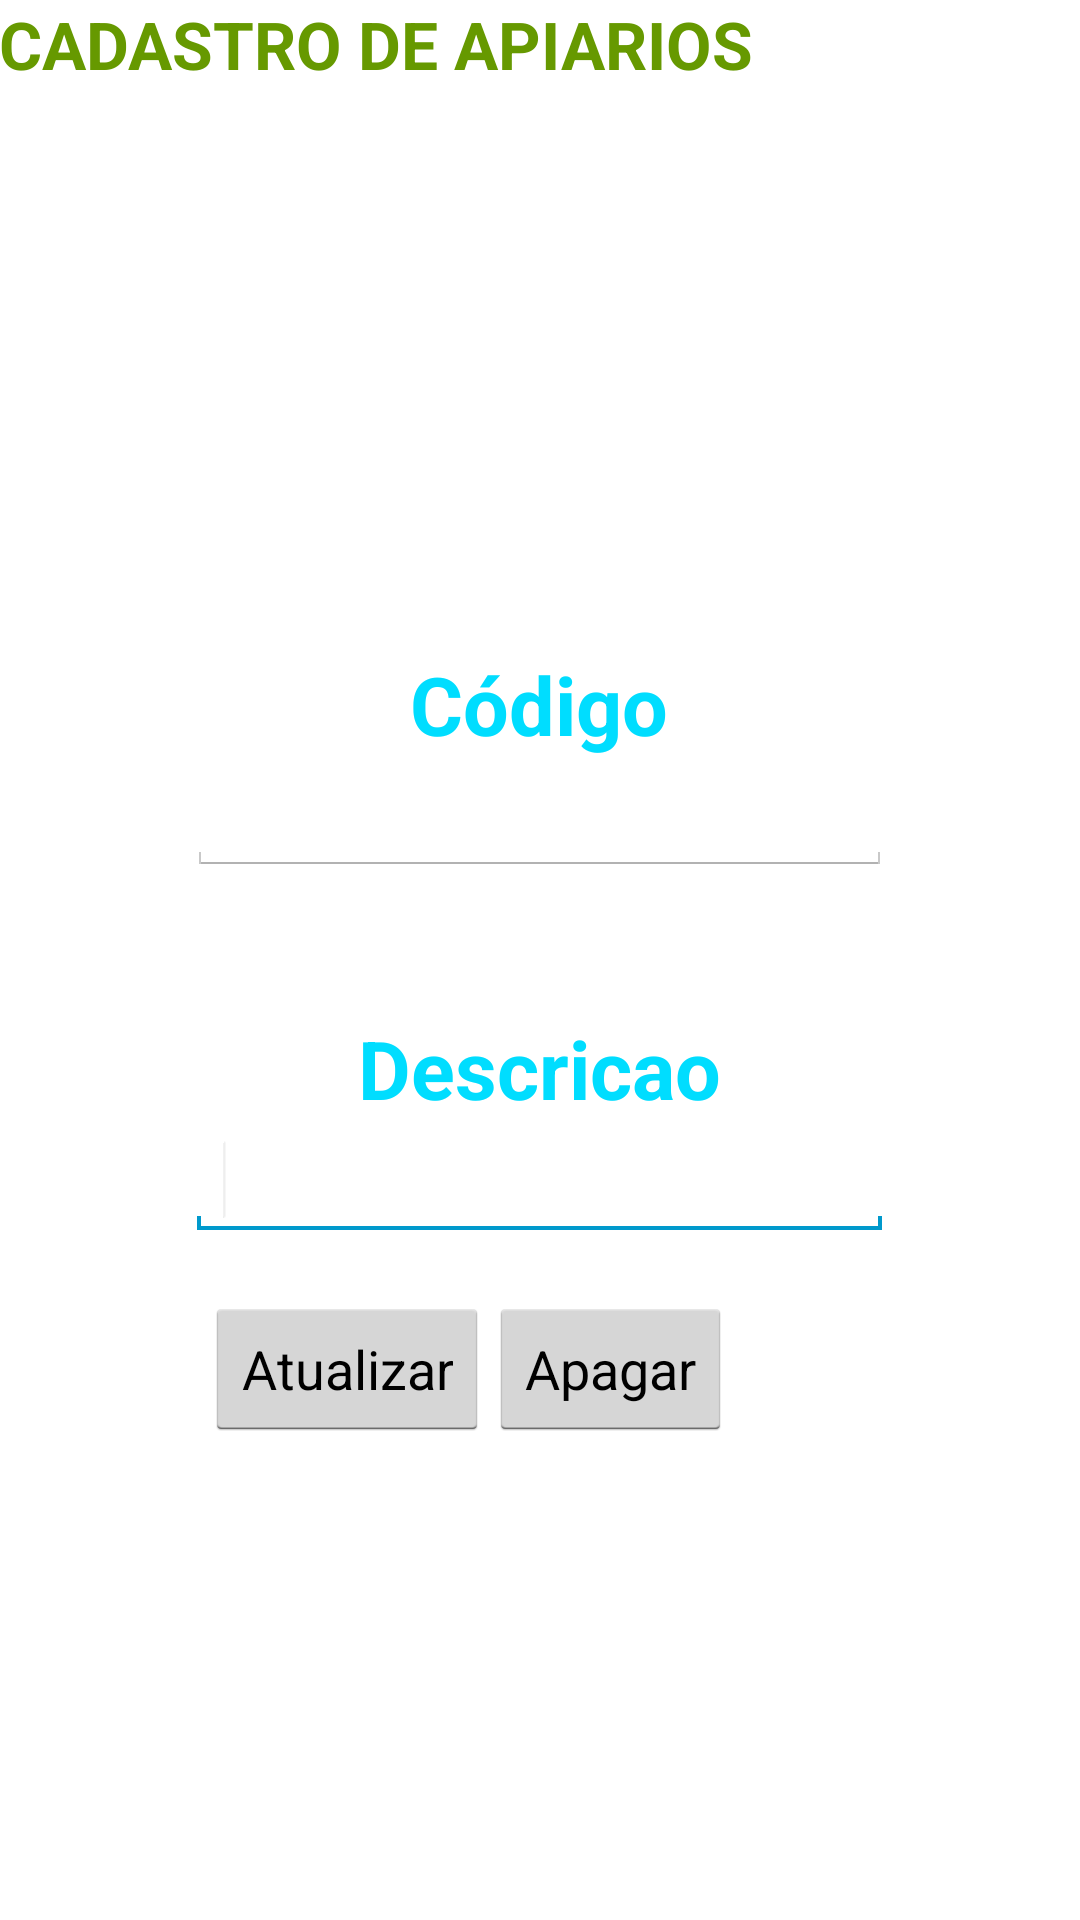

Write the Android layout XML for this screen, with the resource values it uses.
<!-- AndroidManifest.xml: application theme AppTheme -->
<!-- res/layout/activity_editar_apiario.xml -->
<RelativeLayout xmlns:android="http://schemas.android.com/apk/res/android"
    xmlns:tools="http://schemas.android.com/tools"

    android:layout_width="match_parent"
    android:layout_height="match_parent"
    android:paddingLeft="@dimen/activity_horizontal_margin"
    android:paddingRight="@dimen/activity_horizontal_margin"
    android:paddingTop="@dimen/activity_vertical_margin"
    android:paddingBottom="@dimen/activity_vertical_margin"
    tools:context="project.br.siga.Apiario"
    android:weightSum="1">


    <TextView
        android:layout_width="wrap_content"
        android:layout_height="wrap_content"
        android:textAppearance="?android:attr/textAppearanceLarge"
        android:text="CADASTRO DE APIARIOS"
        android:textColor="@android:color/holo_green_dark"
        android:textStyle="bold"
        android:id="@+id/textView"
        android:layout_gravity="center_horizontal" />

    <LinearLayout
        android:orientation="vertical"
        android:layout_width="wrap_content"
        android:layout_height="wrap_content"
        android:layout_centerVertical="true"
        android:layout_centerHorizontal="true"
        android:id="@+id/linearLayout">

        <TextView android:text="@string/txtcodigo"
            android:layout_width="wrap_content"
            android:layout_height="wrap_content"
            android:textColor="@android:color/holo_blue_bright"
            android:textSize="27sp"
            android:textStyle="bold"
            android:textAppearance="?android:attr/textAppearanceMedium"
            android:layout_alignParentTop="true"
            android:layout_marginTop="57dp"
            android:layout_gravity="center_horizontal" />

        <EditText
            android:id="@+id/edt_codigo"
            android:layout_width="fill_parent"
            android:layout_height="wrap_content"
            android:inputType="number"
            android:layout_below="@+id/tx"
            android:layout_alignParentStart="true"
            android:editable="false">

            <requestFocus/>

        </EditText>


        <TextView android:text="@string/txtdescricao"
            android:layout_width="wrap_content"
            android:layout_height="wrap_content"
            android:textColor="@android:color/holo_blue_bright"
            android:textSize="27sp"
            android:textStyle="bold"
            android:textAppearance="?android:attr/textAppearanceMedium"
            android:id="@+id/txt_descricao"
            android:layout_centerHorizontal="true"
            android:layout_marginTop="46dp"
            android:layout_gravity="center_horizontal" />

        <EditText
            android:layout_width="fill_parent"
            android:layout_height="wrap_content"
            android:id="@+id/edt_descricao"
            android:layout_alignParentStart="true" >

            <requestFocus/>
        </EditText>
        <LinearLayout
            android:layout_width="235dp"
            android:layout_height="wrap_content">
            <Button
                android:layout_width="wrap_content"
                android:layout_height="wrap_content"
                android:text="@string/bt_atualizar"
                android:id="@+id/btn_atualizar"
                android:layout_marginTop="19dp"
                android:layout_marginLeft="18px"/>

            <Button
                android:id="@+id/btn_apagar"
                android:layout_width="wrap_content"
                android:layout_height="wrap_content"
                android:text="@string/btn_apagar"
                android:layout_marginTop="19dp">

                <requestFocus/>
            </Button>

        </LinearLayout>




    </LinearLayout>





</RelativeLayout>
<!-- resources referenced by this layout -->
<resources>
  <string name="bt_atualizar">Atualizar</string>
  <string name="btn_apagar">Apagar</string>
  <string name="txtcodigo">Código</string>
  <string name="txtdescricao">Descricao</string>
  <style name="AppTheme" parent="android:Theme.Holo.Light.DarkActionBar">
          
      </style>
</resources>
